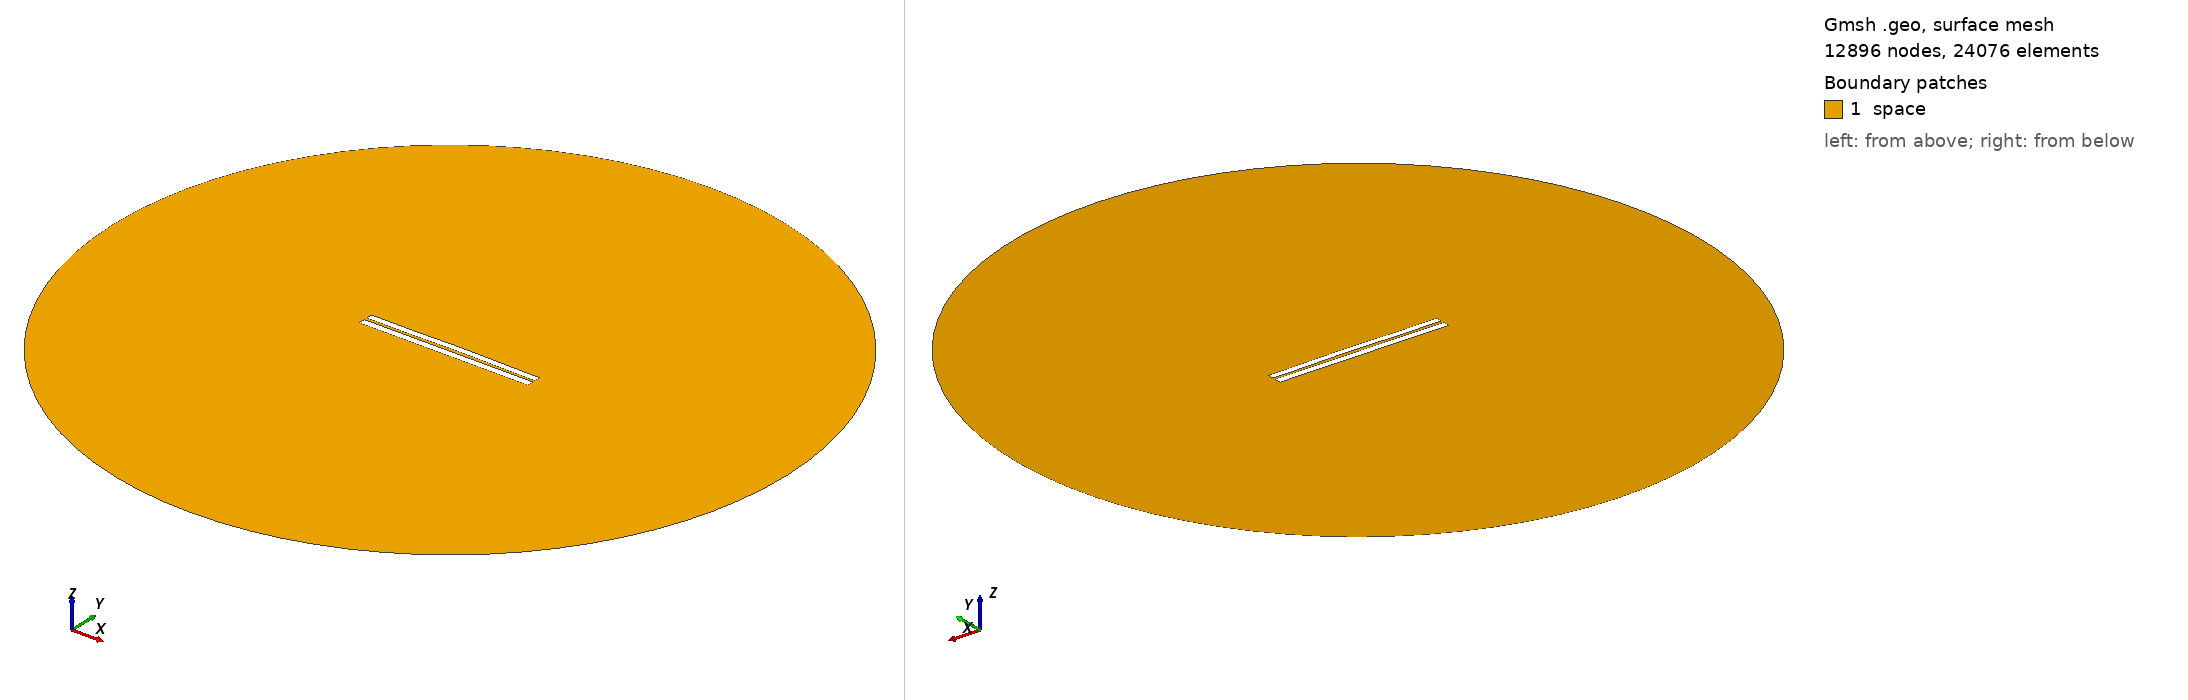

Gmsh geometry script, surface-meshed: 12896 nodes, 24076 surface elements. Boundary patches (legend numbers): 1 space. Left view from above one corner, right view from below the opposite corner. Legend entries are the model's physical surfaces. The drawing asked Gmsh for element sizes between 1% and 20% of the model's largest extent; the script's own settings can give other sizes.

=== 3357.geo (drawn) ===
//---------------------------------------
// Geometry kernel
//---------------------------------------

SetFactory("OpenCASCADE");



//---------------------------------------
// Parameters of the geometry
//---------------------------------------

// Overetch of the upper plate
overetch = 0.125;

// Distance between the plates
distance = 1.5;

// Discretization over the x axis (for the deformation)
nx = 50; 

// Length of the plate
L = 100 - overetch; 

// Number of modes
n = 4; 

// 1st mode coefficient
coeff(1) = -0.075;
beta(1) = 0.596864 * 3.1415926535 / L;

// 2nd mode coefficient
coeff(2) = 0.15;
beta(2) = 1.49418 * 3.1415926535 / L;

// 3rd mode coefficient
coeff(3) = -0.075;
beta(3) = 2.50025 * 3.1415926535 / L;

// 4th mode coefficient
coeff(4) = -0.075;
beta(4) = 3.49999 * 3.1415926535 / L;



//---------------------------------------
// Upper plate (deformed rectangle)
//---------------------------------------

// Coordiantes of the upper plate
xmin = -50;
xmax = 50 - overetch;

// Height of the upper plate
yheight = 4 - 2 * overetch;

// Indexes of the points
UpperID[] = {};
LowerID[] = {};
LeftID[] = {};
RightID[] = {};

// Point index
p = 1;

// Horizontal edges
For i In {1:nx}
    x = xmin + (i-1)*(xmax - xmin)/(nx-1);

    y_bottom = distance / 2 + overetch;
    For j In {1:n}
        C = (Cosh(beta(j)*L) + Cos(beta(j)*L)) / (Sinh(beta(j)*L) + Sin(beta(j)*L));
        y_bottom  = y_bottom + coeff(j) * (Cosh(beta(j)*(x+50)) - Cos(beta(j)*(x+50)) - C * (Sinh(beta(j)*(x+50)) - Sin(beta(j)*(x+50))));
    EndFor

    y_top = y_bottom + yheight;

    Point(p) = {x, y_top, 0, 1.0};
    UpperID[i] = p;
    p = p + 1;

    Point(p) = {x, y_bottom, 0, 1.0};
    LowerID[i] = p;
    p = p + 1;
EndFor

// Create point lists
UpperPts[] = {}; LowerPts[] = {};
For i In {1:nx}
  UpperPts[] += {UpperID[i]};
  LowerPts[] += {LowerID[i]};
EndFor

// Build splines
Spline(1) = {UpperPts[]};
Spline(2) = {LowerPts[]};
Line(3) = {LowerPts[nx-1], UpperPts[nx-1]};
Line(4) = {LowerPts[0], UpperPts[0]};

// Build the plane surface
Curve Loop(1) = {2, 3, -1, -4};
Plane Surface(1) = {1};



//---------------------------------------
// Lower plate (rectangle)
//---------------------------------------

// Vertices
Point(1001) = {-50, -1, 0, 1.0};
Point(1002) = { 50, -1, 0, 1.0};
Point(1003) = { 50,  -5, 0, 1.0};
Point(1004) = {-50,  -5, 0, 1.0};

// Edges
Line(5) = {1001, 1002};
Line(6) = {1002, 1003};
Line(7) = {1003, 1004};
Line(8) = {1004, 1001};

// Plane surface
Line Loop(2) = {5, 6, 7, 8};
Plane Surface(2) = {2}; 



//---------------------------------------
// Outer (fictious) boundary
//---------------------------------------

// Points
Point(1005) = {0, 0, 0};       // Center
Point(1006) = {200, 0, 0};     // Start point
Point(1007) = {0, 200, 0};     // 90 degrees
Point(1008) = {-200, 0, 0};    // 180 degrees
Point(1009) = {0, -200, 0};    // 270 degrees

// Circle arcs (each needs start, center, end)
Circle(9) = {1006, 1005, 1007};
Circle(10) = {1007, 1005, 1008};
Circle(11) = {1008, 1005, 1009};
Circle(12) = {1009, 1005, 1006};

// Plane surface for the entire domain
Curve Loop(3) = {9, 10, 11, 12};
Surface(3) = {3};

// Subtract the plates from the whole domain to obtain the actual domain where we want to solve the equations
BooleanDifference{ Surface{3}; Delete; }{ Surface{1}; Surface{2}; Delete; }




//---------------------------------------
// Transfinite Lines/Curves
//---------------------------------------

// Set the number of points on the boundaries
r = 7;

// Plates
Transfinite Curve {1, 2} = 50*r Using Progression 1;
Transfinite Curve {3, 4} = 2*r Using Progression 1;
Transfinite Line {5, 7} = 50*r Using Progression 1;
Transfinite Line {6, 8} = 2*r Using Progression 1;

// Outer boundary
Transfinite Line {9, 10, 11, 12} = 20 Using Progression 1;



//---------------------------------------
// Physical groups
//---------------------------------------                

// Physical curves (boundaries)
Physical Line("force_segment", 10) = {2};
Physical Line("upper_plate", 11) = {1, 3, 4};
Physical Line("lower_plate", 12) = {5, 6, 7, 8};
Physical Line("boundary", 20) = {9, 10, 11, 12};

// Physical Surfaces
Physical Surface("space", 30) = {3};



//---------------------------------------
// 6. Generate the Mesh
//---------------------------------------

// 2D mesh generation
Mesh 2;
